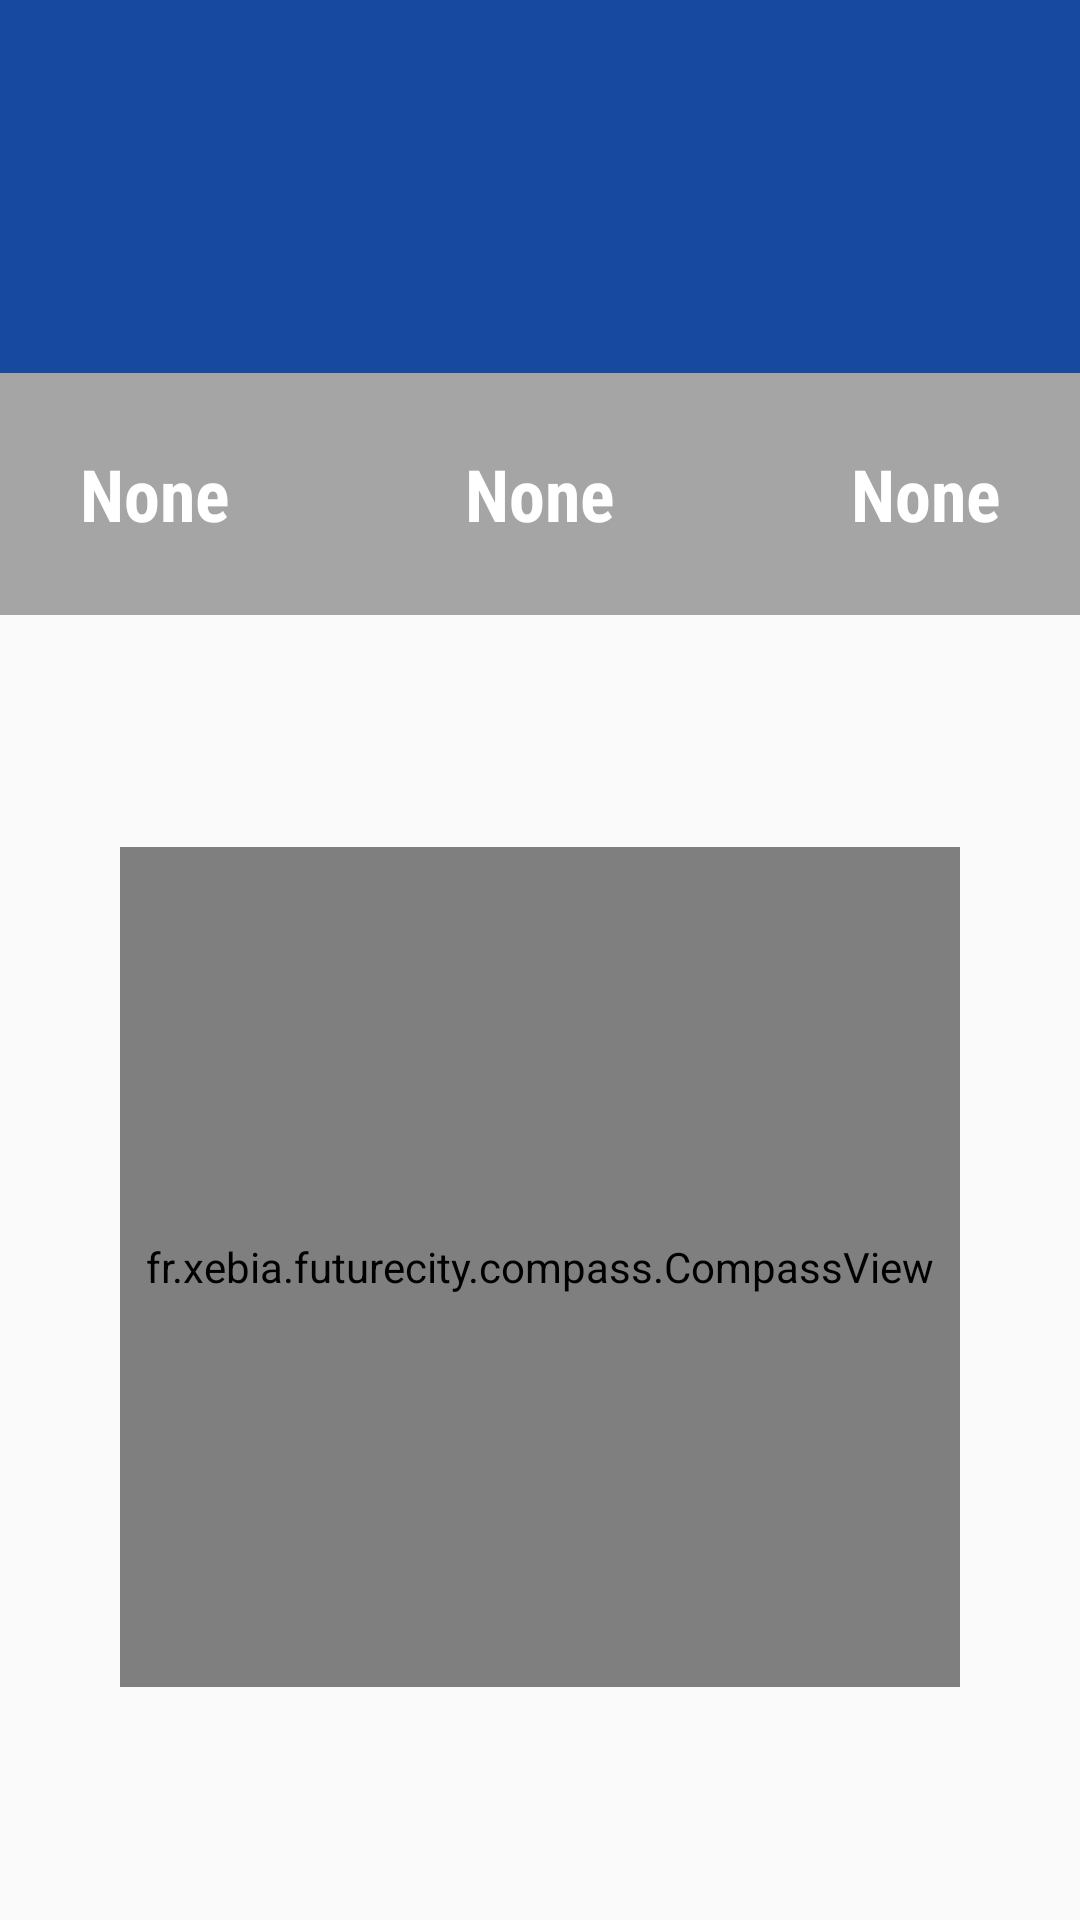

Write the Android layout XML for this screen, with the resource values it uses.
<!-- AndroidManifest.xml: activity theme navigationActivity -->
<!-- res/layout/activity_navigation.xml -->
<?xml version="1.0" encoding="utf-8"?>
<RelativeLayout
    xmlns:android="http://schemas.android.com/apk/res/android"
    xmlns:tools="http://schemas.android.com/tools"
    android:layout_width="match_parent"
    android:layout_height="match_parent"
    android:orientation="vertical"
    tools:context="fr.xebia.futurecity.NavigationActivity">

    <TextView
        android:id="@+id/destination"
        style="@style/CommonText"
        android:layout_width="match_parent"
        android:layout_height="wrap_content"
        android:background="@color/ratp_blue"
        android:paddingBottom="30dp"
        android:paddingTop="30dp"
        android:textColor="@android:color/white"
        tools:text="Gambetta"/>

    <LinearLayout
        android:id="@+id/points_info"
        android:layout_width="match_parent"
        android:layout_height="wrap_content"
        android:layout_below="@+id/destination"
        android:orientation="horizontal">

        <TextView
            android:id="@+id/beacon_previous"
            style="@style/CommonTextSmall"
            android:layout_width="0dp"
            android:layout_height="wrap_content"
            android:layout_weight="2"
            android:background="@color/grey"
            android:lines="2"
            android:padding="@dimen/nav_point_padding"
            android:text="@string/beacon_state_none"
            android:textColor="@android:color/white"
            tools:text="Previous\nP1"/>

        <TextView
            android:id="@+id/beacon_current"
            style="@style/CommonTextSmall"
            android:layout_width="0dp"
            android:layout_height="wrap_content"
            android:layout_weight="3"
            android:background="@color/grey"
            android:lines="2"
            android:padding="@dimen/nav_point_padding"
            android:text="@string/beacon_state_none"
            android:textColor="@android:color/white"
            tools:text="Current\nP2"/>

        <TextView
            android:id="@+id/beacon_next"
            style="@style/CommonTextSmall"
            android:layout_width="0dp"
            android:layout_height="wrap_content"
            android:layout_weight="2"
            android:background="@color/grey"
            android:lines="2"
            android:padding="@dimen/nav_point_padding"
            android:text="@string/beacon_state_none"
            android:textColor="@android:color/white"
            tools:text="Next\nP3"/>
    </LinearLayout>

    <RelativeLayout
        android:layout_width="match_parent"
        android:layout_height="match_parent"
        android:layout_below="@+id/points_info">

        <fr.xebia.futurecity.compass.CompassView
            android:id="@+id/compassView"
            android:layout_width="@dimen/compass_size"
            android:layout_height="@dimen/compass_size"
            android:layout_centerInParent="true"
            android:background="@drawable/circle_ratp_blue"/>
    </RelativeLayout>

    
    
    
    
    


</RelativeLayout>
<!-- resources referenced by this layout -->
<resources>
  <color name="grey">#a5a5a5</color>
  <color name="ratp_blue">#16499f</color>
  <dimen name="compass_size">280dp</dimen>
  <dimen name="nav_point_padding">10dp</dimen>
  <!-- drawable circle_ratp_blue (drawable) -->
  <?xml version="1.0" encoding="utf-8"?>
  <shape
      xmlns:android="http://schemas.android.com/apk/res/android"
      android:shape="oval">
  
      <solid
          android:color="@color/ratp_blue"/>
  
      <size
          android:width="@dimen/circle_button_size"
          android:height="@dimen/circle_button_size"/>
  </shape>
  <string name="beacon_state_none">None</string>
  <style name="CommonText">
          <item name="android:textStyle">bold</item>
          <item name="android:textSize">@dimen/button_text_size_big</item>
          <item name="android:fontFamily">sans-serif-condensed</item>
          <item name="android:textColor">@android:color/black</item>
          <item name="android:gravity">center</item>
      </style>
  <style name="CommonTextSmall">
          <item name="android:textStyle">bold</item>
          <item name="android:textSize">@dimen/button_text_size_small</item>
          <item name="android:fontFamily">sans-serif-condensed</item>
          <item name="android:textColor">@android:color/black</item>
          <item name="android:gravity">center</item>
      </style>
  <style name="navigationActivity" parent="AppTheme">
          
          <item name="android:windowEnterTransition">@android:transition/explode</item>
          <item name="android:windowExitTransition">@android:transition/explode</item>
      </style>
  <dimen name="circle_button_size">52dp</dimen>
  <dimen name="button_text_size_big">48sp</dimen>
  <dimen name="button_text_size_small">24sp</dimen>
  <style name="AppTheme" parent="Theme.AppCompat.Light.NoActionBar">
          
          <item name="colorPrimary">@color/colorPrimary</item>
          <item name="colorPrimaryDark">@color/colorPrimaryDark</item>
          <item name="colorAccent">@color/colorAccent</item>
      </style>
  <color name="colorPrimary">#101010</color>
  <color name="colorPrimaryDark">#000000</color>
  <color name="colorAccent">#C2185B</color>
</resources>
